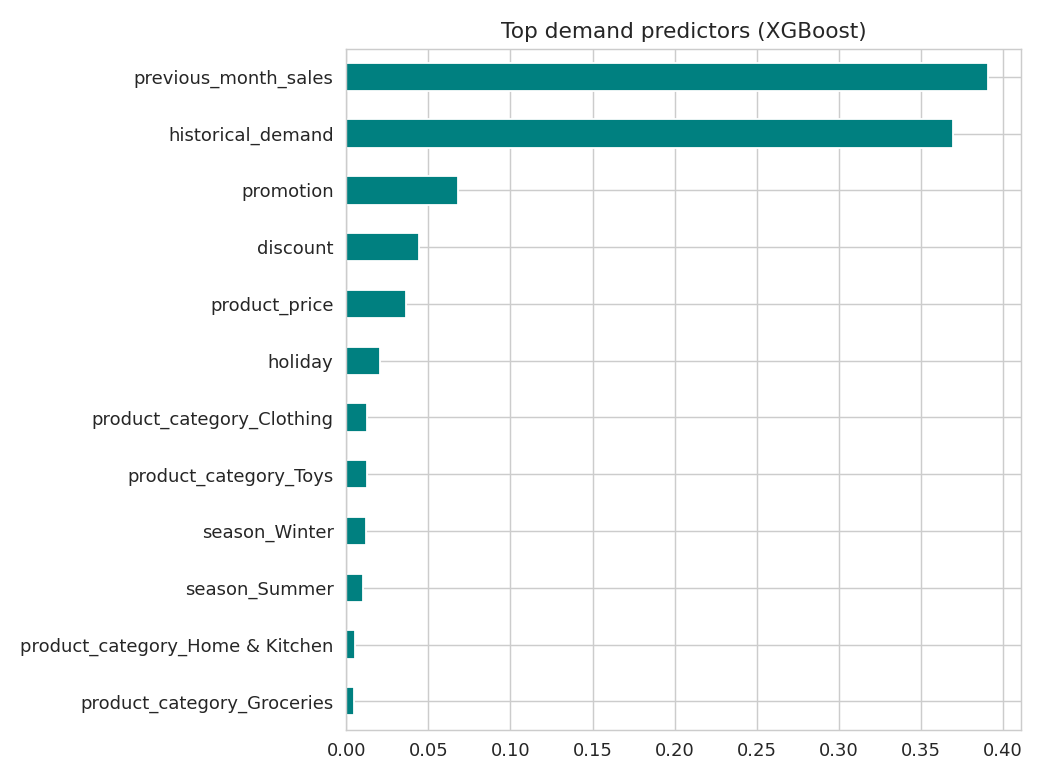

The file beside this chart, header and first rows:
, importance
previous_month_sales, 0.3911
historical_demand, 0.3696
promotion, 0.06797
discount, 0.04437
product_price, 0.03618
holiday, 0.02041
product_category_Clothing, 0.01283
product_category_Toys, 0.0126
season_Winter, 0.01214
season_Summer, 0.01002
product_category_Home & Kitchen, 0.005061
product_category_Groceries, 0.004482
product_category_Sports, 0.004287
season_Spring, 0.003363
season_Autumn, 0.002831
product_category_Electronics, 0.002721
